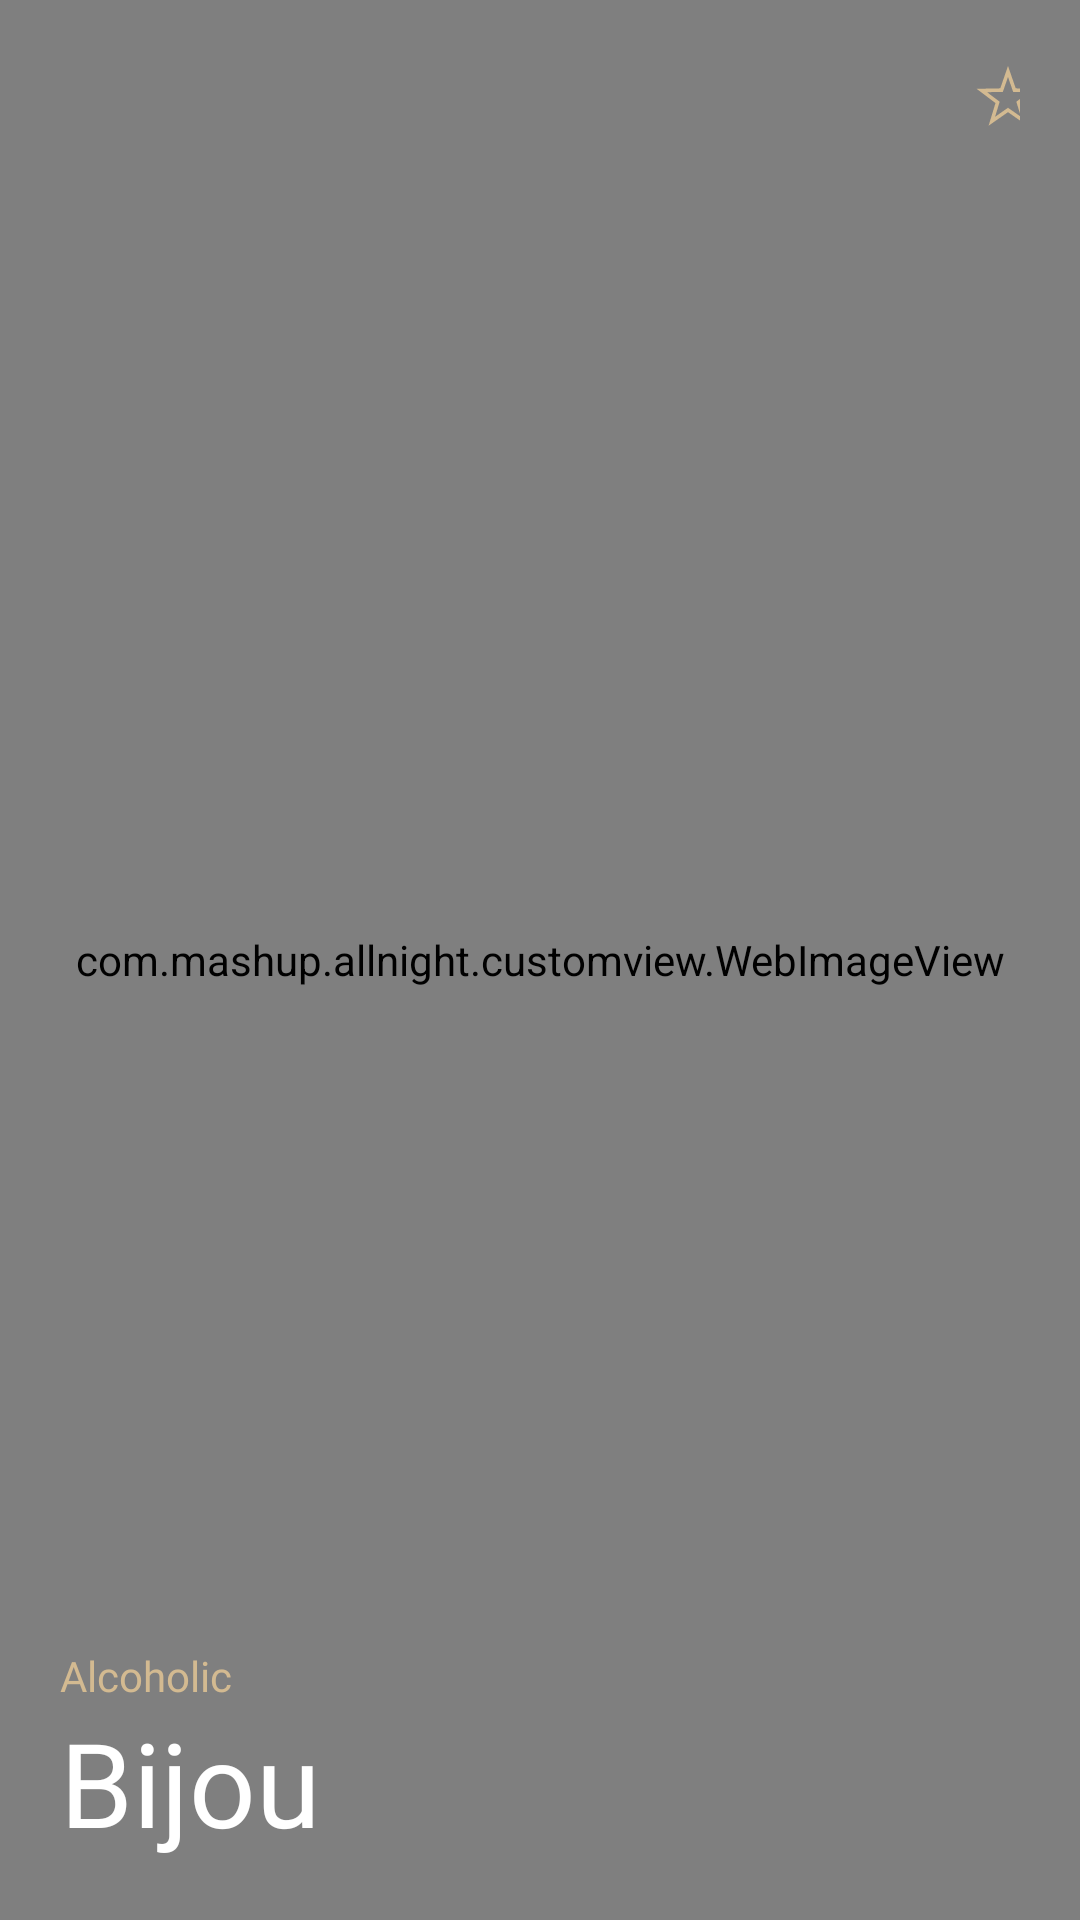

This screen was rendered from an Android layout file. Write that file and the resources it references.
<!-- AndroidManifest.xml: application theme Theme.AllNight -->
<!-- res/layout/recipe_single_item.xml -->
<?xml version="1.0" encoding="utf-8"?>
<androidx.constraintlayout.widget.ConstraintLayout
        xmlns:android="http://schemas.android.com/apk/res/android"
        xmlns:tools="http://schemas.android.com/tools" android:layout_width="match_parent"
        android:layout_height="511dp" xmlns:apps="http://schemas.android.com/apk/res-auto"
        android:orientation="vertical"
        android:background="#765959"
        android:layout_marginBottom="15dp"
        android:layout_marginStart="7dp"
        android:layout_margin="7dp"
>
    <com.mashup.allnight.customview.WebImageView
            android:id="@+id/ivCocktail"
            android:scaleType="centerCrop"
            android:layout_width="match_parent"
            android:layout_height="match_parent" />
    <CheckBox
            android:id="@+id/BtnScrap"
            android:layout_width="24dp"
            android:layout_height="24dp"
            android:layout_marginTop="20dp"
            android:layout_marginEnd="20dp"
            android:layout_gravity="end"
            android:src="@drawable/ic_normal"
            android:scaleType="center"
            android:button="@drawable/myscrap"
            apps:layout_constraintEnd_toEndOf="parent"
            apps:layout_constraintTop_toTopOf="parent"
    />
    <LinearLayout android:layout_width="wrap_content"
                  android:layout_height="wrap_content"
                  android:gravity="center_vertical"
                  android:layout_marginStart="20dp"
                  apps:layout_constraintStart_toStartOf="parent"
                  apps:layout_constraintBottom_toTopOf="@id/title">
        <ImageView
                android:layout_width="wrap_content"
                android:layout_height="wrap_content"
                android:src="@drawable/ic_24"
                tools:ignore="ContentDescription"/>
        <TextView
                android:id="@+id/tvAlcoholic"
                android:layout_width="wrap_content"
                android:layout_height="wrap_content"
                android:text="Alcoholic"
                android:textColor="@color/button_backg"
                android:fontFamily="@font/adobehebrewbold"/>
    </LinearLayout>


    <TextView
            android:id="@+id/title"
            android:layout_width="wrap_content"
            android:layout_height="wrap_content"
            android:layout_marginStart="20dp"
            android:layout_marginBottom="20dp"
            android:textSize="39sp"
            android:textColor="#ffffff"
            android:text="Bijou"
            apps:layout_constraintStart_toStartOf="parent"
            apps:layout_constraintBottom_toBottomOf="parent"
            android:fontFamily="@font/adobehebrewbold"
    />

</androidx.constraintlayout.widget.ConstraintLayout>
<!-- resources referenced by this layout -->
<resources>
  <color name="button_backg">#d3ba91</color>
  <!-- drawable ic_normal (drawable) -->
  <vector xmlns:android="http://schemas.android.com/apk/res/android"
      android:width="24dp"
      android:height="24dp"
      android:viewportWidth="24"
      android:viewportHeight="24">
    <path
        android:pathData="M4,7.5h16M4,12.44h16M4,17.44h16"
        android:strokeWidth="1.4"
        android:fillColor="#00000000"
        android:strokeColor="#D3BA91"
        android:fillType="evenOdd"/>
  </vector>
  <!-- drawable myscrap (drawable) -->
  <?xml version="1.0" encoding="utf-8"?>
  <selector xmlns:android="http://schemas.android.com/apk/res/android">
      <item android:drawable="@drawable/ic_active_" android:state_checked="true"></item>
      <item android:drawable="@drawable/ic_normal_" android:state_checked="false"></item>
  </selector>
  <style name="Theme.AllNight" parent="Theme.AppCompat.Light.NoActionBar">
          <item name="android:windowDrawsSystemBarBackgrounds">true</item>
          <item name="android:statusBarColor">@android:color/transparent</item>
          <item name="android:windowTranslucentStatus">true</item>
      </style>
  <!-- drawable ic_active_ (drawable) -->
  <vector xmlns:android="http://schemas.android.com/apk/res/android"
      android:width="40dp"
      android:height="40dp"
      android:viewportWidth="40"
      android:viewportHeight="40">
    <path
        android:pathData="M20,25.278l-6.466,4.621 2.398,-7.577L9.538,17.6l7.948,-0.062L20,10l2.514,7.54 7.948,0.06 -6.394,4.722 2.398,7.577z"
        android:fillColor="#D3BA91"
        android:fillType="evenOdd"/>
  </vector>
  <!-- drawable ic_normal_ (drawable) -->
  <vector xmlns:android="http://schemas.android.com/apk/res/android"
      android:width="40dp"
      android:height="40dp"
      android:viewportWidth="40"
      android:viewportHeight="40">
    <path
        android:pathData="M25.387,28.415l-1.91,-6.285 5.24,-3.962 -6.569,-0.125L20,11.835l-2.148,6.208 -6.569,0.125 5.24,3.962 -1.91,6.285L20,24.655l5.387,3.76z"
        android:strokeWidth="1.2"
        android:fillColor="#00000000"
        android:strokeColor="#D3BA91"
        android:fillType="evenOdd"/>
  </vector>
</resources>
